Labelled photos from "label", an image-classification folder in HemantTanawade/label-inspection. The possible labels are: defective label, ok label.

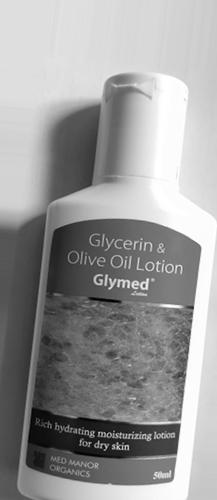
Label: ok label

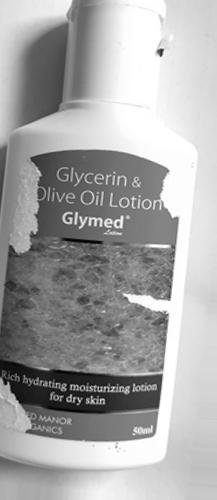
Label: defective label

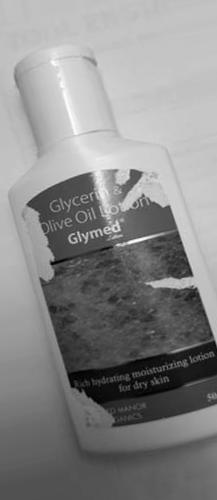
Label: defective label

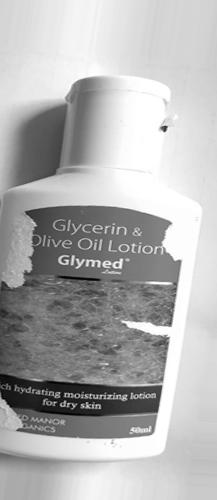
Label: defective label

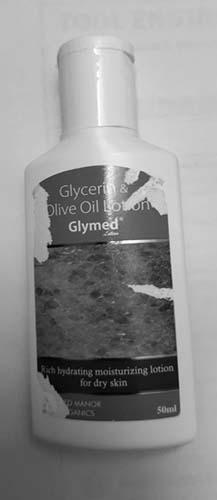
Label: defective label

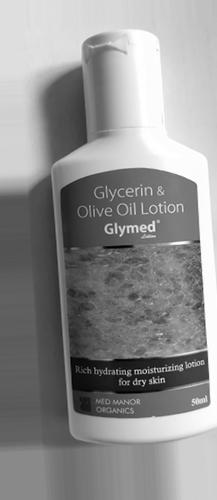
Label: ok label
